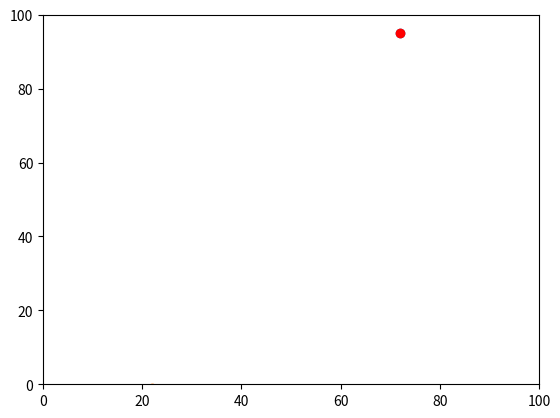

The matplotlib source for this figure:

import random
import operator
import matplotlib.pyplot

agents = []


agents.append([random.randint(0,99),random.randint(0,99)])
#y0
if random.random()<0.5:
        agents[0][0]+=1
else:
        agents[0][0]-=1

#x0
if random.random()<0.5:
        agents[0][1]+=1
else:
        agents[0][1]-=1



agents.append([random.randint(0,99),random.randint(0,99)])
if random.random()<0.5:
        agents[1][0]+=1
else:
       agents[1][0]-=1

if random.random()<0.5:
        agents[1][1]+=1
else:
        agents[1][1]-=1



print(max(agents))
print(max(agents, key=operator.itemgetter(1))) 
answer = (((agents[0][0] - agents[1][0])**2) + ((agents[0][1]- agents[1][1])**2))**0.5
print(answer)


print(agents)
matplotlib.pyplot.ylim(0, 100)
matplotlib.pyplot.xlim(0, 100)
matplotlib.pyplot.scatter(agents[0][1],agents[0][0])
matplotlib.pyplot.scatter(agents[1][1],agents[1][0])
matplotlib.pyplot.scatter(max(agents, key=operator.itemgetter(1))[1],max(agents, key=operator.itemgetter(1))[0], color='red')
matplotlib.pyplot.show()
